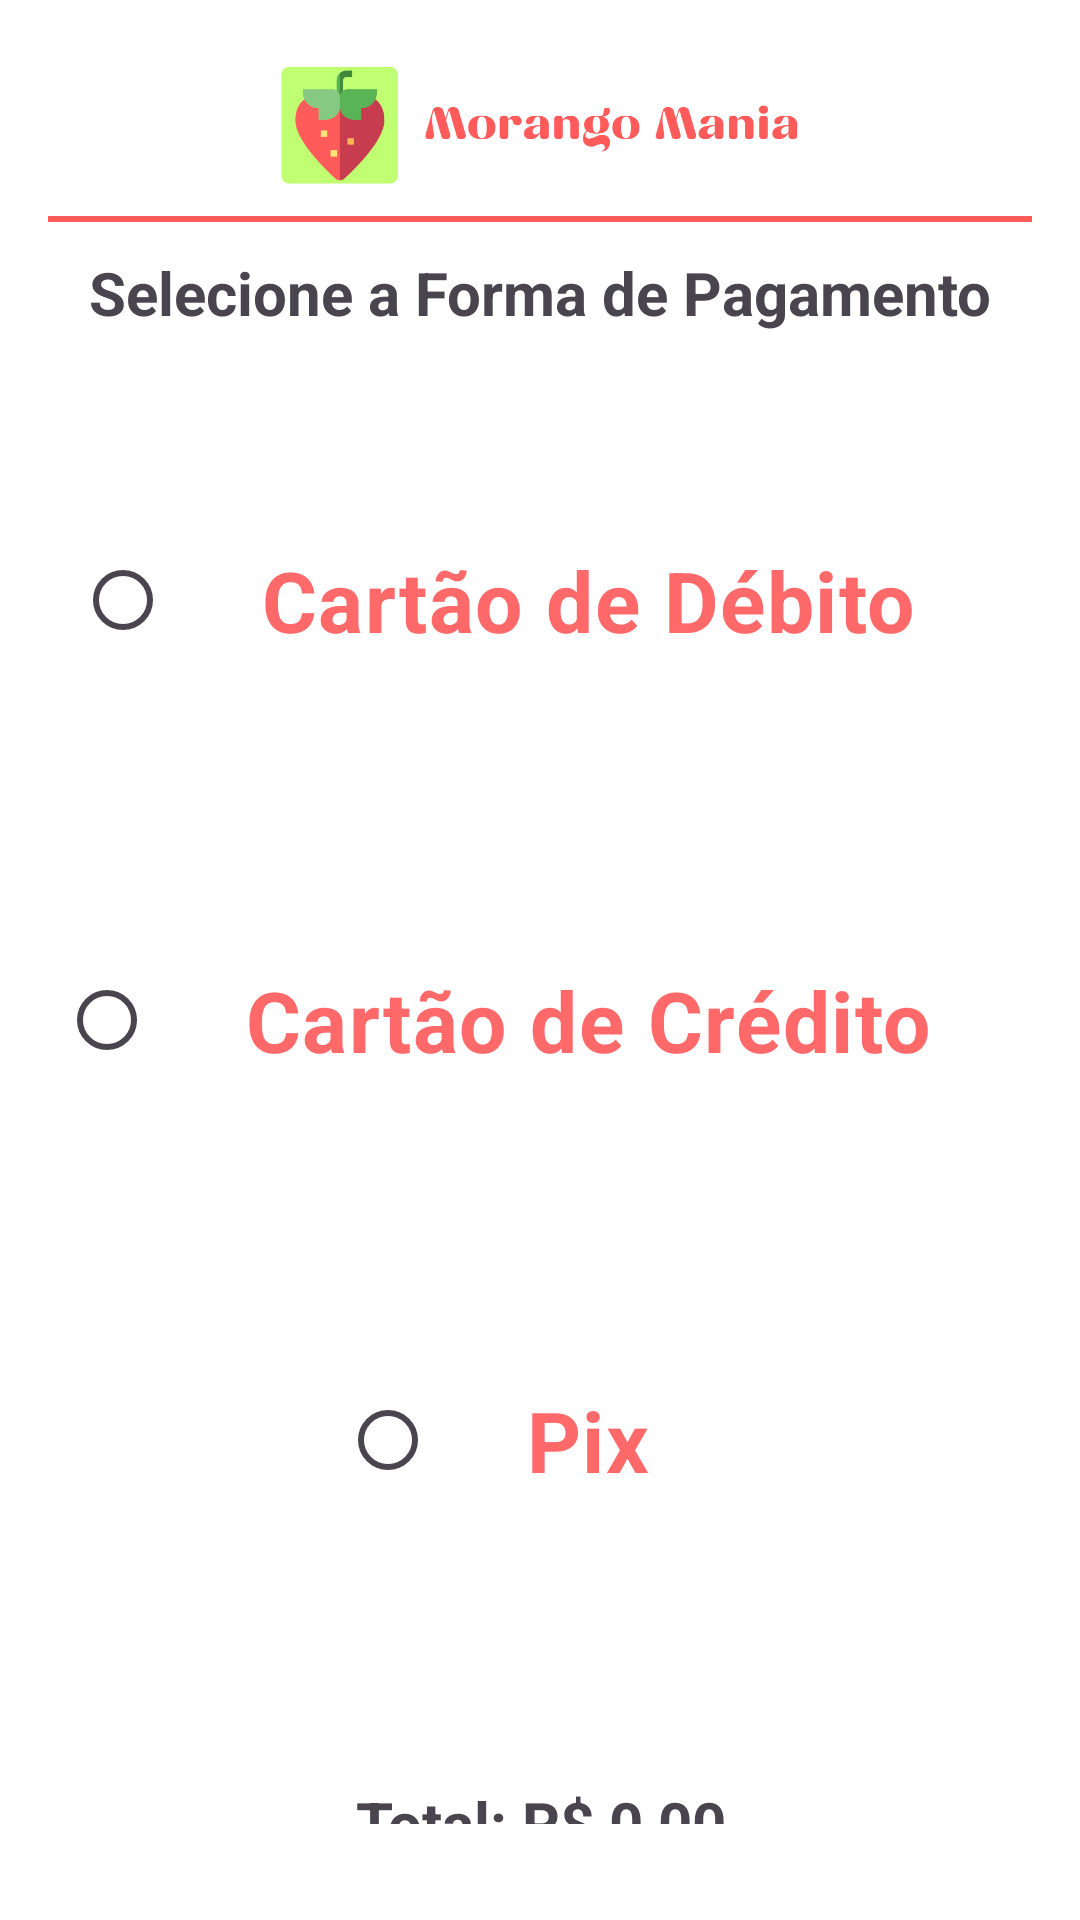

Write the Android layout XML for this screen, with the resource values it uses.
<!-- AndroidManifest.xml: application theme Theme.Morangomania -->
<!-- res/layout/activity_pagamento.xml -->
<?xml version="1.0" encoding="utf-8"?>
<RelativeLayout
    xmlns:android="http://schemas.android.com/apk/res/android"
    android:layout_width="match_parent"
    android:layout_height="match_parent"
    android:padding="16dp"
    android:background="@color/white">

    
    <ImageView
        android:id="@+id/logoImageView"
        android:layout_width="197dp"
        android:layout_height="41dp"
        android:layout_centerHorizontal="true"
        android:layout_marginTop="5dp"
        android:src="@drawable/logo" />

    
    <ImageButton
        android:id="@+id/profileButton"
        android:layout_width="32dp"
        android:layout_height="32dp"
        android:layout_alignParentTop="true"
        android:layout_alignParentEnd="true"
        android:layout_marginTop="10dp"
        android:background="?android:attr/selectableItemBackgroundBorderless"
        android:contentDescription="Profile"
        android:src="@drawable/ic_profile" />

    
    <View
        android:id="@+id/headerBorder"
        android:layout_width="match_parent"
        android:layout_height="2dp"
        android:layout_below="@id/logoImageView"
        android:layout_marginTop="10dp"
        android:background="#ff5b5b" />

    
    <TextView
        android:id="@+id/titleTextView"
        android:layout_width="match_parent"
        android:layout_height="wrap_content"
        android:layout_below="@id/headerBorder"
        android:text="Selecione a Forma de Pagamento"
        android:textSize="20sp"
        android:textStyle="bold"
        android:gravity="center"
        android:layout_marginTop="10dp"
        android:layout_marginBottom="16dp"/>

    
    <RadioGroup
        android:id="@+id/paymentOptionsGroup"
        android:layout_width="392dp"
        android:layout_height="446dp"
        android:layout_below="@id/titleTextView"
        android:layout_centerHorizontal="true"
        android:gravity="center"
        android:orientation="vertical">

        <RadioButton
            android:id="@+id/debitCardOption"
            android:layout_width="wrap_content"
            android:layout_height="120dp"
            android:layout_marginBottom="20dp"
            android:gravity="center_vertical"
            android:paddingStart="30dp"
            android:paddingEnd="30dp"
            android:text="Cartão de Débito"
            android:textColor="#FF6969"
            android:textSize="28sp"
            android:textStyle="bold" />

        <RadioButton
            android:id="@+id/creditCardOption"
            android:layout_width="wrap_content"
            android:layout_height="120dp"
            android:layout_marginBottom="20dp"
            android:gravity="center_vertical"
            android:paddingStart="30dp"
            android:paddingEnd="30dp"
            android:text="Cartão de Crédito"
            android:textColor="#FF6969"
            android:textSize="28sp"
            android:textStyle="bold" />

        <RadioButton
            android:id="@+id/pixOption"
            android:layout_width="wrap_content"
            android:layout_height="120dp"
            android:layout_marginBottom="20dp"
            android:gravity="center_vertical"
            android:paddingStart="30dp"
            android:paddingEnd="30dp"
            android:text="Pix"
            android:textColor="#FF6969"
            android:textSize="28sp"
            android:textStyle="bold" />
    </RadioGroup>

    

    
    <TextView
        android:id="@+id/totalAmountTextView"
        android:layout_width="match_parent"
        android:layout_height="wrap_content"
        android:layout_below="@id/paymentOptionsGroup"
        android:layout_marginTop="21dp"
        android:layout_marginBottom="16dp"
        android:gravity="center"
        android:text="Total: R$ 0,00"
        android:textSize="20sp"
        android:textStyle="bold" />

    <LinearLayout
        android:id="@+id/buttonLayout"
        android:layout_width="match_parent"
        android:layout_height="wrap_content"
        android:layout_below="@id/totalAmountTextView"
        android:orientation="horizontal"
        android:weightSum="2">

        <Button
            android:id="@+id/cancelButton"
            android:layout_width="0dp"
            android:layout_height="wrap_content"
            android:layout_marginEnd="8dp"
            android:layout_weight="1"
            android:backgroundTint="@color/red"
            android:text="Cancelar"
            android:textColor="@color/white" />

        <Button
            android:id="@+id/continueButton"
            android:layout_width="0dp"
            android:layout_height="wrap_content"
            android:layout_marginStart="8dp"
            android:layout_weight="1"
            android:backgroundTint="#4CAF50"
            android:text="Continuar"
            android:textColor="@color/white" />
    </LinearLayout>
</RelativeLayout>
<!-- resources referenced by this layout -->
<resources>
  <color name="red">#FF6969</color>
  <color name="white">#FFFFFFFF</color>
  <!-- drawable logo: png bitmap (drawable, 22044 bytes) -->
  <style name="Theme.Morangomania" parent="Base.Theme.Morangomania" />
  <style name="Base.Theme.Morangomania" parent="Theme.Material3.DayNight.NoActionBar">
          <item name="android:windowFullscreen">true</item>
          <item name="android:windowContentOverlay">@null</item>
      </style>
</resources>
